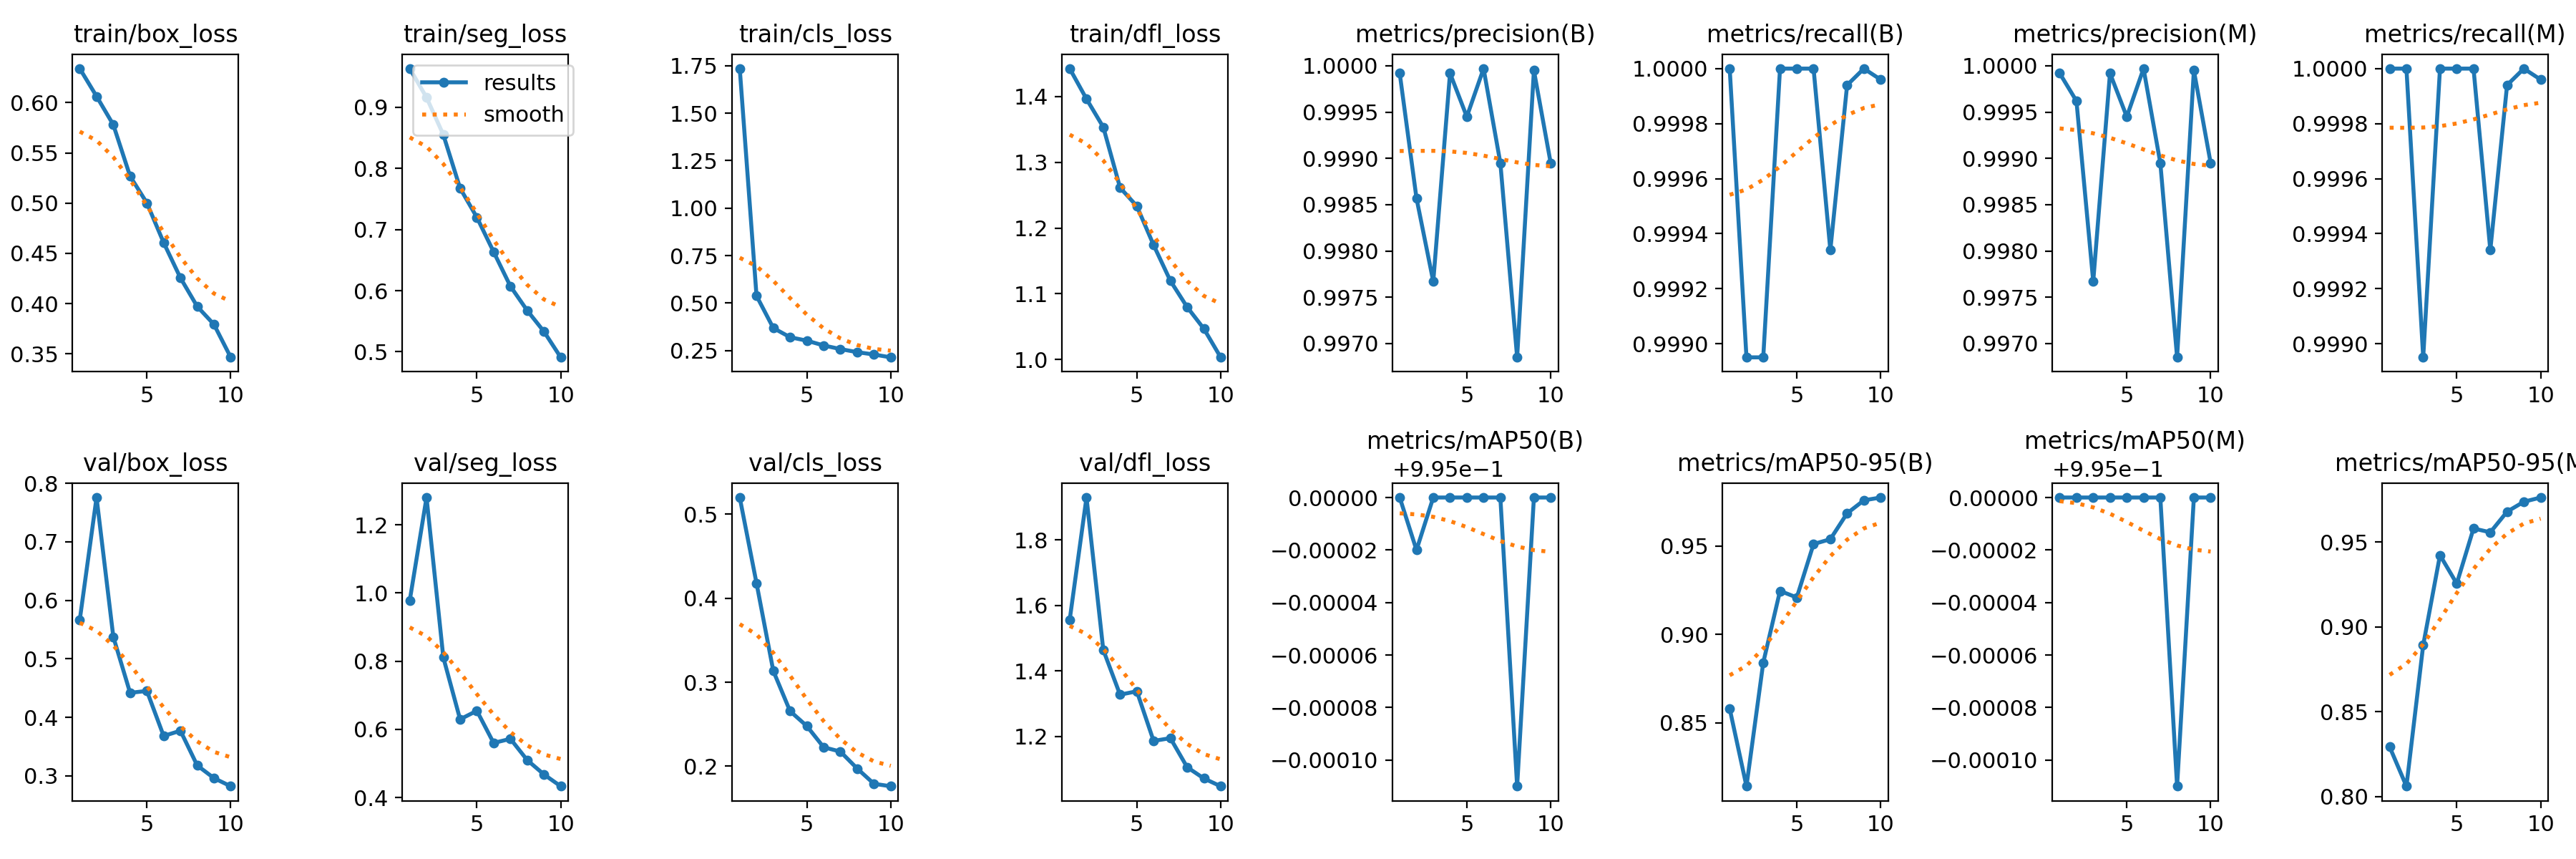

Source data for this figure (header and first rows):
epoch, train/box_loss, train/seg_loss, train/cls_loss, train/dfl_loss, metrics/precision(B), metrics/recall(B), metrics/mAP50(B), metrics/mAP50-95(B), metrics/precision(M), metrics/recall(M), metrics/mAP50(M), metrics/mAP50-95(M), val/box_loss, val/seg_loss, val/cls_loss, val/dfl_loss, lr/pg0, lr/pg1, lr/pg2
1, 0.6339, 0.963, 1.734, 1.442, 0.9999, 1, 0.995, 0.8579, 0.9999, 1, 0.995, 0.8292, 0.5668, 0.9784, 0.52, 1.556, 0.0006654, 0.0006654, 0.0006654
2, 0.6063, 0.9158, 0.5383, 1.396, 0.9986, 0.999, 0.995, 0.814, 0.9996, 1, 0.995, 0.8061, 0.7758, 1.28, 0.4179, 1.929, 0.0012, 0.0012, 0.0012
3, 0.5779, 0.8549, 0.369, 1.353, 0.9977, 0.999, 0.995, 0.884, 0.9977, 0.999, 0.995, 0.8892, 0.5374, 0.8112, 0.3135, 1.464, 0.001603, 0.001603, 0.001603
4, 0.5268, 0.7675, 0.3205, 1.261, 0.9999, 1, 0.995, 0.9246, 0.9999, 1, 0.995, 0.9422, 0.4418, 0.6294, 0.2656, 1.327, 0.001406, 0.001406, 0.001406
5, 0.5002, 0.7199, 0.3024, 1.233, 0.9994, 1, 0.995, 0.9209, 0.9994, 1, 0.995, 0.9255, 0.4451, 0.6544, 0.2479, 1.337, 0.001406, 0.001406, 0.001406
6, 0.4607, 0.6634, 0.2772, 1.174, 1, 1, 0.995, 0.9512, 1, 1, 0.995, 0.958, 0.368, 0.5599, 0.2227, 1.186, 0.001208, 0.001208, 0.001208
7, 0.4256, 0.6072, 0.2582, 1.12, 0.999, 0.9993, 0.995, 0.9539, 0.999, 0.9993, 0.995, 0.9557, 0.377, 0.5721, 0.2175, 1.194, 0.00101, 0.00101, 0.00101
8, 0.3972, 0.5676, 0.2419, 1.08, 0.9969, 0.9999, 0.9949, 0.9686, 0.9969, 0.9999, 0.9949, 0.9679, 0.3177, 0.5098, 0.1973, 1.106, 0.000812, 0.000812, 0.000812
9, 0.3793, 0.5331, 0.2296, 1.047, 1, 1, 0.995, 0.9759, 1, 1, 0.995, 0.9737, 0.2959, 0.4676, 0.1792, 1.071, 0.000614, 0.000614, 0.000614
10, 0.3465, 0.4909, 0.2145, 1.003, 0.999, 1, 0.995, 0.9775, 0.999, 1, 0.995, 0.9762, 0.2821, 0.4329, 0.1762, 1.048, 0.000416, 0.000416, 0.000416
